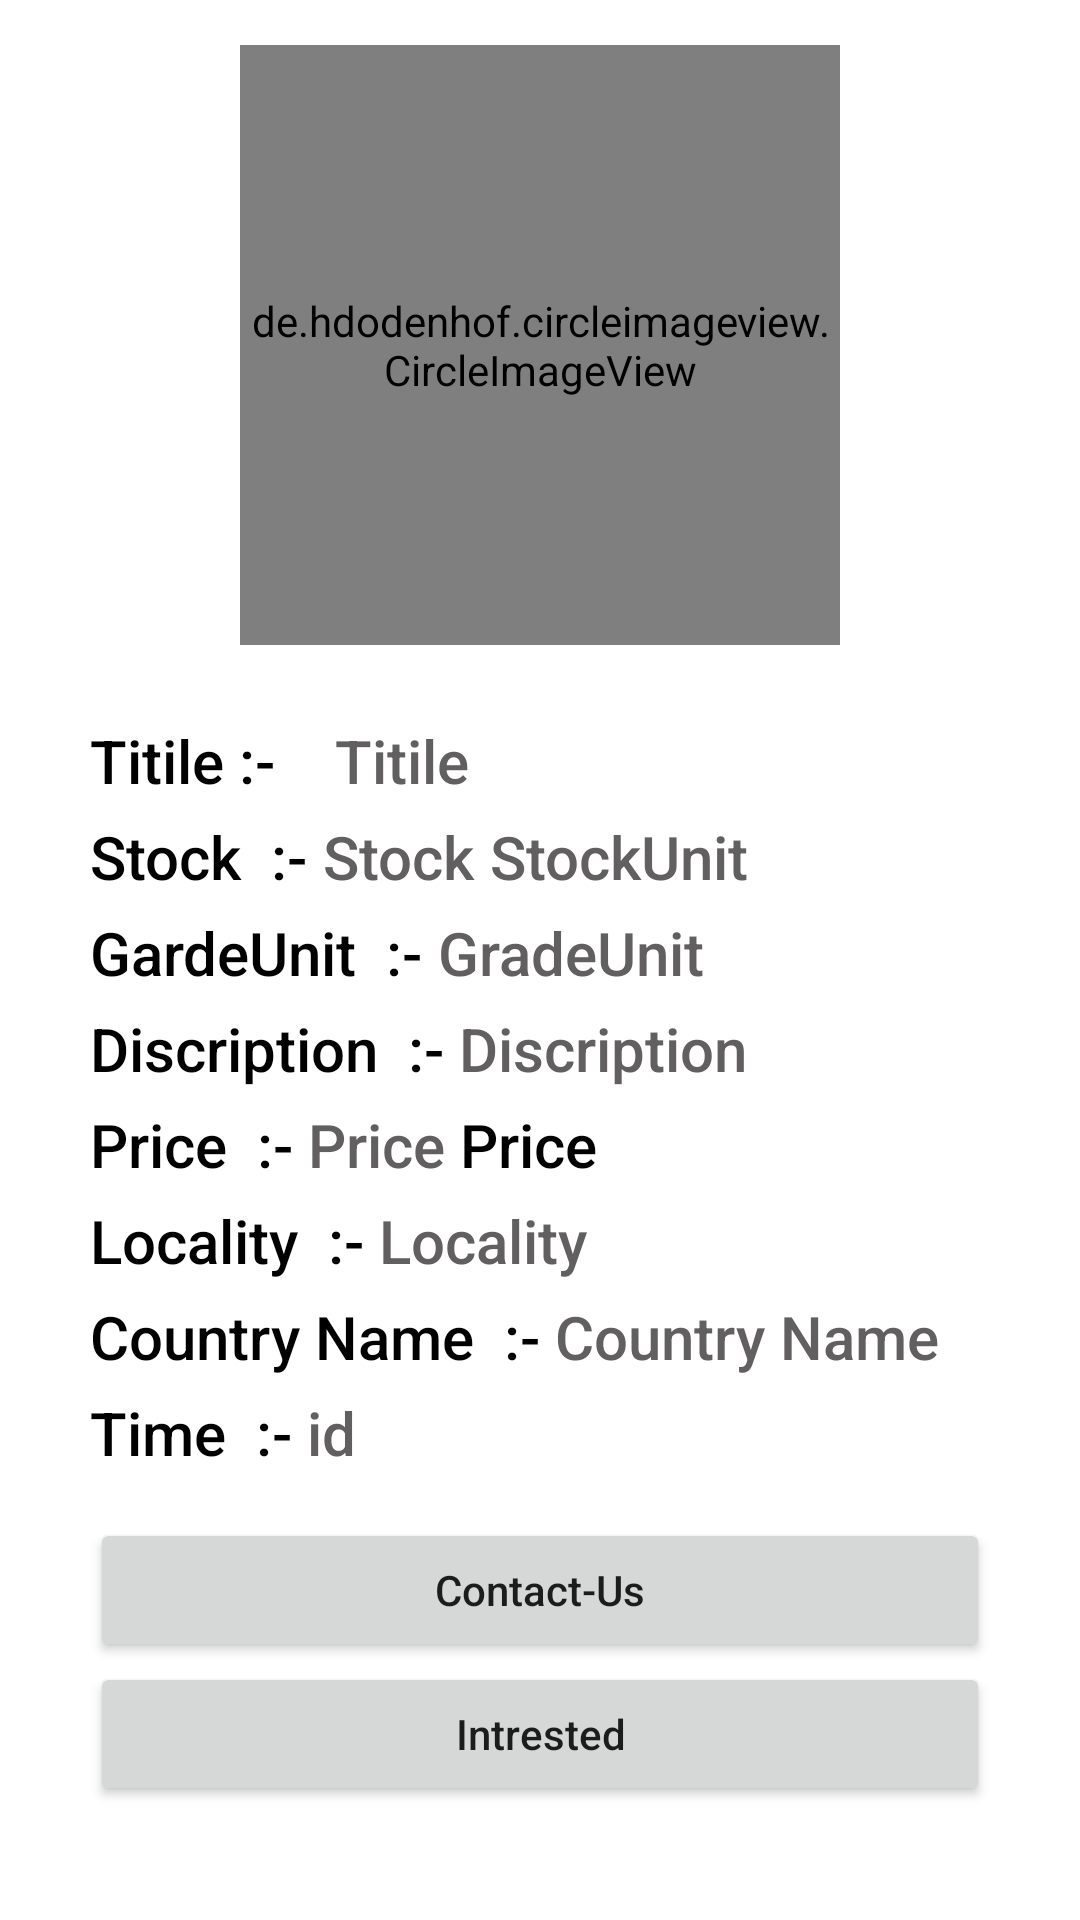

The Android layout XML behind this screen, and the referenced resources:
<!-- AndroidManifest.xml: application theme Theme.Rasayanm -->
<!-- res/layout/activity_price_list_detail.xml -->
<?xml version="1.0" encoding="utf-8"?>
<androidx.constraintlayout.widget.ConstraintLayout xmlns:android="http://schemas.android.com/apk/res/android"
    xmlns:app="http://schemas.android.com/apk/res-auto"
    xmlns:tools="http://schemas.android.com/tools"
    android:layout_width="match_parent"
    android:layout_height="match_parent"
    tools:context=".PriceListDetail">


    <LinearLayout
        android:layout_width="match_parent"
        android:orientation="vertical"
        android:layout_height="match_parent">

        <de.hdodenhof.circleimageview.CircleImageView
            android:id="@+id/imgView"
            android:layout_width="200dp"
            android:layout_height="200dp"
            android:layout_marginTop="15dp"
            android:src="@drawable/offer"
            android:layout_gravity="center"
            app:layout_constraintEnd_toEndOf="parent"
            app:layout_constraintStart_toStartOf="parent"
            app:layout_constraintTop_toTopOf="parent" />


        <LinearLayout
            android:layout_width="match_parent"
            android:layout_height="wrap_content"
            android:layout_marginTop="25dp"
            android:layout_gravity="center"
            android:orientation="horizontal"
            app:layout_constraintStart_toStartOf="parent"
            app:layout_constraintTop_toBottomOf="@+id/imgView">

            <TextView
                android:layout_width="wrap_content"
                android:layout_height="wrap_content"
                android:layout_gravity="center"
                android:textColor="@color/black"
                android:fontFamily="sans-serif-medium"
                android:text="      Titile :-    "
                android:textSize="20dp" />

            <TextView
                android:id="@+id/tvTitle"
                android:layout_width="match_parent"
                android:layout_height="wrap_content"
                android:text="Titile "
                android:textColor="@color/acho"
                android:fontFamily="sans-serif-medium"
                android:textSize="20dp" />

        </LinearLayout>

        <LinearLayout
            android:layout_width="match_parent"
            android:layout_height="wrap_content"
            android:orientation="horizontal"
            android:layout_marginTop="5dp"
            app:layout_constraintStart_toStartOf="parent"
            app:layout_constraintTop_toBottomOf="@+id/linearLayout">

            <TextView
                android:layout_width="wrap_content"
                android:layout_height="wrap_content"
                android:text="      Stock  :- "
                android:textColor="@color/black"
                android:fontFamily="sans-serif-medium"
                android:textSize="20dp"

                />

            <TextView
                android:id="@+id/tvStock"
                android:layout_width="wrap_content"
                android:layout_height="wrap_content"
                android:layout_gravity="center"
                android:text="Stock"
                android:textColor="@color/acho"
                android:fontFamily="sans-serif-medium"
                android:textSize="20dp"
                />

            <TextView
                android:layout_width="wrap_content"
                android:id="@+id/tvStockUnit"
                android:text="StockUnit"
                android:layout_marginLeft="5dp"
                android:textSize="20dp"
                android:textColor="@color/acho"
                android:fontFamily="sans-serif-medium"
                android:layout_height="wrap_content"/>

        </LinearLayout>

        <LinearLayout
            android:layout_width="match_parent"
            android:layout_height="wrap_content"
            android:layout_marginTop="5dp"
            android:orientation="horizontal"
            >

            <TextView
                android:layout_width="wrap_content"
                android:layout_height="wrap_content"
                android:text="      GardeUnit  :- "
                android:textColor="@color/black"
                android:fontFamily="sans-serif-medium"
                android:textSize="20dp"

                />

            <TextView
                android:id="@+id/tvGradeUnit"
                android:layout_width="match_parent"
                android:layout_height="wrap_content"
                android:text="GradeUnit"
                android:textColor="@color/acho"
                android:fontFamily="sans-serif-medium"
                android:textSize="20dp"
               />

        </LinearLayout>

        <LinearLayout
            android:layout_width="match_parent"
            android:layout_height="wrap_content"
            android:layout_marginTop="5dp"
            android:orientation="horizontal">

            <TextView
                android:layout_width="wrap_content"
                android:layout_height="wrap_content"
                android:text="      Discription  :- "
                android:textColor="@color/black"
                android:fontFamily="sans-serif-medium"
                android:textSize="20dp" />

            <TextView
                android:id="@+id/tvDiscription"
                android:layout_width="match_parent"
                android:layout_height="wrap_content"
                android:text="Discription"
                android:textColor="@color/acho"
                android:fontFamily="sans-serif-medium"
                android:textSize="20dp" />
        </LinearLayout>

        <LinearLayout
            android:layout_width="match_parent"
            android:layout_height="wrap_content"
            android:layout_marginTop="5dp"
            android:orientation="horizontal">

            <TextView
                android:layout_width="wrap_content"
                android:layout_height="wrap_content"
                android:text="      Price  :- "
                android:textColor="@color/black"
                android:fontFamily="sans-serif-medium"
                android:textSize="20dp" />

            <TextView
                android:id="@+id/tvPrice"
                android:layout_width="wrap_content"
                android:layout_height="wrap_content"
                android:text="Price"
                android:textColor="@color/acho"
                android:fontFamily="sans-serif-medium"
                android:textSize="20dp" />

            <TextView
                android:id="@+id/tvPriceUnit"
                android:layout_width="wrap_content"
                android:layout_height="wrap_content"
                android:layout_marginLeft="5dp"
                android:text="Price"
                android:textColor="@color/black"
                android:fontFamily="sans-serif-medium"
                android:textSize="20dp" />

        </LinearLayout>

        <LinearLayout
            android:layout_width="match_parent"
            android:layout_height="wrap_content"
            android:orientation="horizontal"
            android:layout_marginTop="5dp"
            app:layout_constraintStart_toStartOf="parent"
            app:layout_constraintTop_toBottomOf="@+id/linearLayout3">

            <TextView
                android:layout_width="wrap_content"
                android:layout_height="wrap_content"
                android:text="      Locality  :- "
                android:textColor="@color/black"
                android:fontFamily="sans-serif-medium"
                android:textSize="20dp" />

            <TextView
                android:id="@+id/tvLocality"
                android:layout_width="match_parent"
                android:layout_height="wrap_content"
                android:text="Locality"
                android:textColor="@color/acho"
                android:fontFamily="sans-serif-medium"
                android:textSize="20dp"
                app:layout_constraintTop_toBottomOf="@+id/tvPrice" />

        </LinearLayout>

        <LinearLayout
            android:layout_width="match_parent"
            android:layout_height="wrap_content"
            android:layout_marginTop="5dp"
            android:orientation="horizontal">

            <TextView
                android:layout_width="wrap_content"
                android:layout_height="wrap_content"
                android:textColor="@color/black"
                android:fontFamily="sans-serif-medium"
                android:text="      Country Name  :- "
                android:textSize="20dp" />

            <TextView
                android:id="@+id/tvCountryName"
                android:layout_width="match_parent"
                android:layout_height="wrap_content"
                android:text="Country Name"
                android:textColor="@color/acho"
                android:fontFamily="sans-serif-medium"
                android:textSize="20dp" />

        </LinearLayout>


        <LinearLayout
            android:layout_width="match_parent"
            android:layout_height="wrap_content"
            android:layout_marginTop="5dp"
            android:orientation="horizontal">

            <TextView
                android:layout_width="wrap_content"
                android:layout_height="wrap_content"
                android:text="      Time  :- "
                android:textColor="@color/black"
                android:fontFamily="sans-serif-medium"
                android:textSize="20dp" />

            <TextView
                android:id="@+id/tvId"
                android:layout_width="match_parent"
                android:layout_height="wrap_content"
                android:text="id"
                android:textColor="@color/acho"
                android:fontFamily="sans-serif-medium"
                android:textSize="20dp"
             />


        </LinearLayout>

        <Button
            android:id="@+id/btnContactUs"
            android:layout_width="300dp"
            android:layout_height="wrap_content"
            android:layout_marginTop="15dp"
            android:layout_gravity="center"
            android:text="Contact-Us"
            android:textAllCaps="false" />

        <Button
            android:id="@+id/btnIntrested"
            android:layout_width="300dp"
            android:layout_height="wrap_content"
            android:text="Intrested"
            android:layout_gravity="center"
            android:textAllCaps="false" />

    </LinearLayout>

</androidx.constraintlayout.widget.ConstraintLayout>
<!-- resources referenced by this layout -->
<resources>
  <color name="acho">#615F5F</color>
  <color name="black">#FF000000</color>
  <!-- drawable offer: png bitmap (drawable-v24, 11790 bytes) -->
  <style name="Theme.Rasayanm" parent="Theme.MaterialComponents.DayNight.DarkActionBar">
          
          <item name="colorPrimary">@color/black</item>
          <item name="colorPrimaryVariant">#CEBF1C19</item>
          <item name="colorOnPrimary">@color/white</item>
          
          <item name="colorSecondary">@color/teal_200</item>
          <item name="colorSecondaryVariant">@color/Dark_red</item>
          <item name="colorOnSecondary">@color/black</item>
          
          <item name="android:statusBarColor" tools:targetApi="l">?attr/colorPrimaryVariant</item>
          
      </style>
  <color name="white">#FFFFFFFF</color>
  <color name="teal_200">#FF03DAC5</color>
  <color name="Dark_red">#D14242</color>
</resources>
